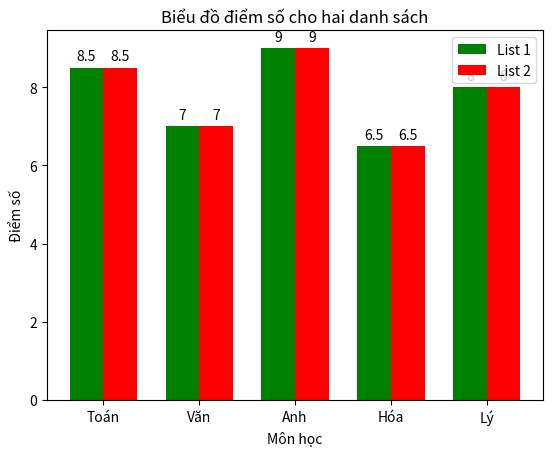

Reproduce this figure in Python.
import matplotlib.pyplot as plt
import numpy as np

# Danh sách các môn học
subjects = ['Toán', 'Văn', 'Anh', 'Hóa', 'Lý']

# Giả sử bạn có 2 list với nội dung giống nhau
scores1 = [8.5, 7.0, 9.0, 6.5, 8.0]
scores2 = [8.5, 7.0, 9.0, 6.5, 8.0]

# Số lượng môn học
num_subjects = len(subjects)

# Tạo các vị trí cho các cột
indices = np.arange(num_subjects)

# Độ rộng của mỗi cột
width = 0.35

# Tạo biểu đồ
fig, ax = plt.subplots()

# Vẽ cột đầu tiên với màu xanh lá cây
rects1 = ax.bar(indices - width/2, scores1, width, label='List 1', color='green')

# Vẽ cột thứ hai với màu đỏ
rects2 = ax.bar(indices + width/2, scores2, width, label='List 2', color='red')

# Thêm các nhãn, tiêu đề và chú giải
ax.set_xlabel('Môn học')
ax.set_ylabel('Điểm số')
ax.set_title('Biểu đồ điểm số cho hai danh sách')
ax.set_xticks(indices)
ax.set_xticklabels(subjects)
ax.legend()

# Hiển thị số điểm trên mỗi cột
ax.bar_label(rects1, padding=3)
ax.bar_label(rects2, padding=3)

# Hiển thị biểu đồ
plt.show()
